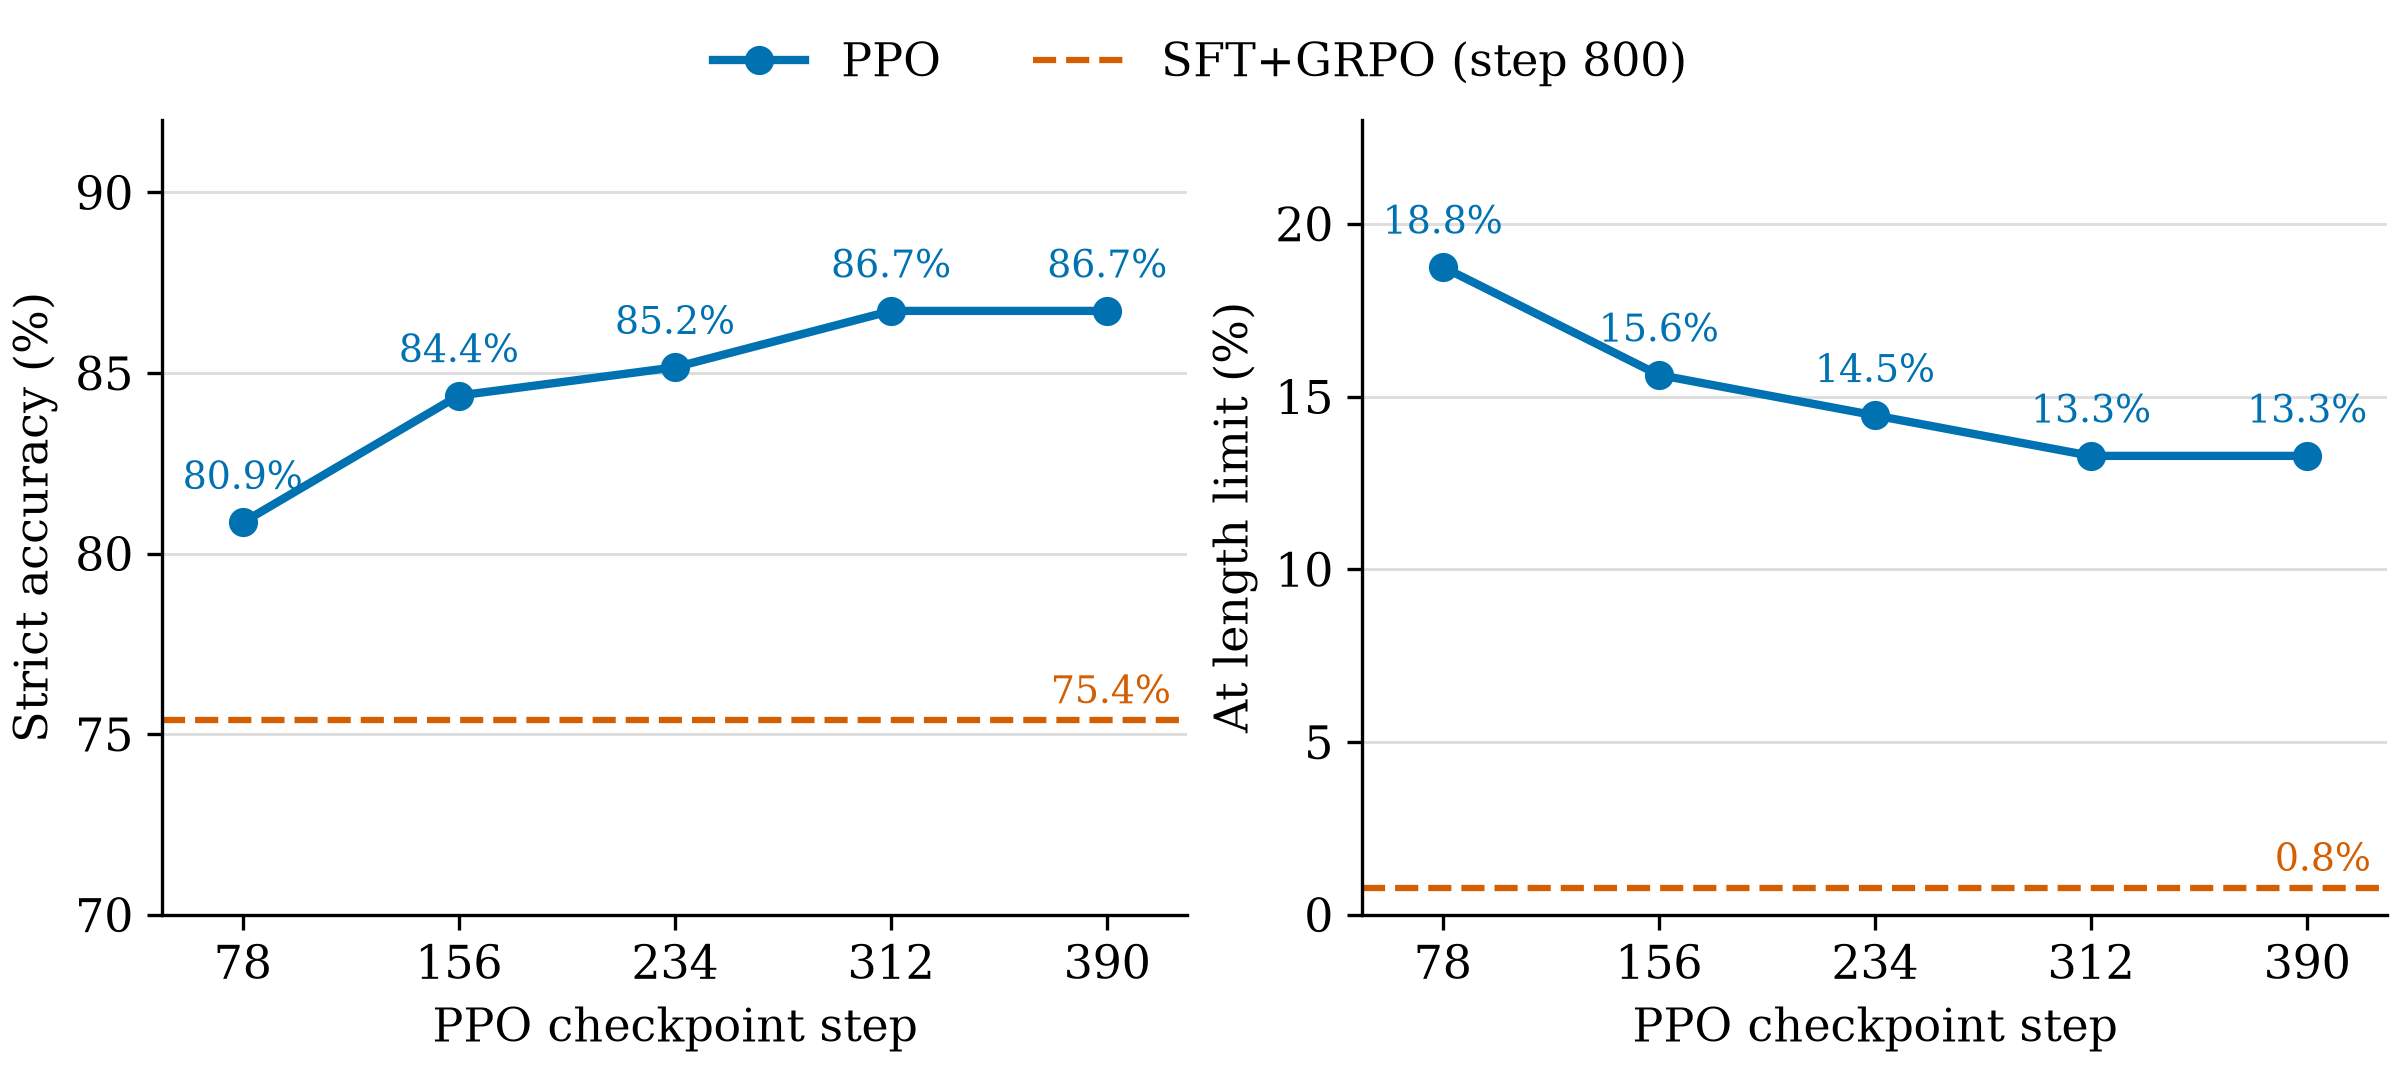

Values plotted in this chart, from the file beside it:
model, epoch, step, n, strict_correct, strict_accuracy, no_complete_answer, valid_wrong_value, at_length_limit, mean_completion_tokens
SFT+GRPO, , 800, 256, 193, 0.7539, 1, 58, 2, 390.8
PPO, 1, 78, 256, 207, 0.8086, 48, 0, 48, 391.4
PPO, 2, 156, 256, 216, 0.8438, 40, 0, 40, 368.9
PPO, 3, 234, 256, 218, 0.8516, 37, 1, 37, 364.2
PPO, 4, 312, 256, 222, 0.8672, 34, 0, 34, 354.2
PPO, 5, 390, 256, 222, 0.8672, 34, 0, 34, 358.1
